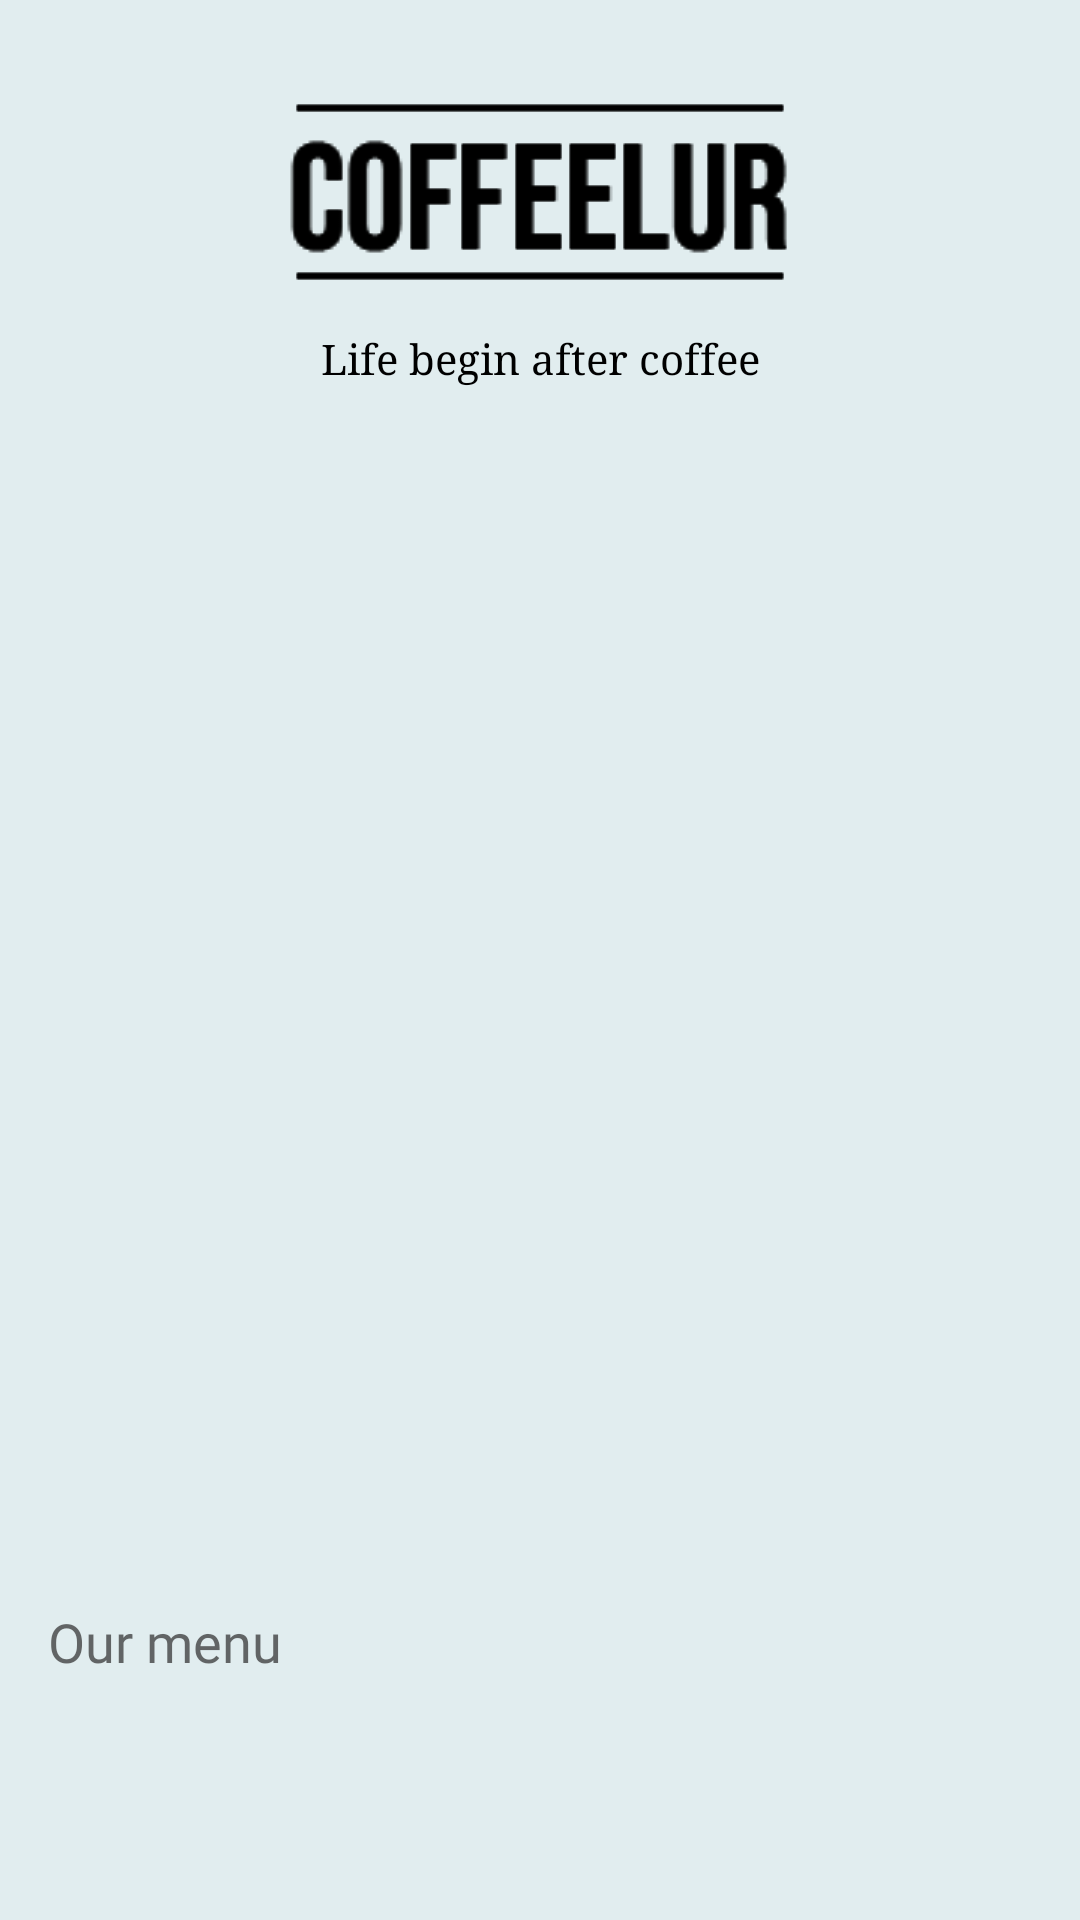

Layout XML and referenced resources for this Android screen:
<!-- AndroidManifest.xml: application theme Theme.Markup2 -->
<!-- res/layout/activity_main.xml -->
<?xml version="1.0" encoding="utf-8"?>
<androidx.constraintlayout.widget.ConstraintLayout
    xmlns:android="http://schemas.android.com/apk/res/android"
    xmlns:app="http://schemas.android.com/apk/res-auto"
    xmlns:tools="http://schemas.android.com/tools"
    android:layout_width="match_parent"
    android:layout_height="match_parent"
    android:background="#FFFFFF"
    android:backgroundTint="#E1EDEF"
    tools:context=".MainActivity">

    <ImageView
        android:id="@+id/imageView2"
        android:layout_width="wrap_content"
        android:layout_height="wrap_content"
        android:layout_marginTop="28dp"
        android:background="@drawable/coffeelur"
        app:layout_constraintEnd_toEndOf="parent"
        app:layout_constraintStart_toStartOf="parent"
        app:layout_constraintTop_toTopOf="parent"
        app:srcCompat="@drawable/coffeelur" />

    <com.google.android.material.textview.MaterialTextView
        android:id="@+id/surnameText"
        android:layout_width="wrap_content"
        android:layout_height="wrap_content"
        android:layout_alignParentStart="true"
        android:layout_alignParentTop="true"
        android:layout_marginTop="8dp"
        android:fontFamily="serif"
        android:text="Life begin after coffee"
        android:textColor="#000000"
        android:textSize="14dp"
        app:layout_constraintEnd_toEndOf="parent"
        app:layout_constraintStart_toStartOf="parent"
        app:layout_constraintTop_toBottomOf="@+id/imageView2" />


    <androidx.recyclerview.widget.RecyclerView
        android:id="@+id/listProduct"
        android:layout_width="match_parent"
        android:layout_height="380dp"
        android:layout_marginTop="24dp"
        android:orientation="horizontal"
        android:scrollbars="none"
        app:layoutManager="androidx.recyclerview.widget.LinearLayoutManager"
        app:layout_constraintEnd_toEndOf="parent"
        app:layout_constraintHorizontal_bias="0.0"
        app:layout_constraintStart_toStartOf="parent"
        app:layout_constraintTop_toBottomOf="@+id/surnameText" />

    <com.google.android.material.textview.MaterialTextView
        android:id="@+id/ourMenu"
        android:layout_width="wrap_content"
        android:layout_height="wrap_content"
        android:layout_marginStart="16dp"
        android:layout_marginBottom="8dp"
        android:fontFamily="@font/hind_medium"
        android:text="Our menu"
        android:textColor="#B9303030"
        android:textSize="18dp"
        app:layout_constraintBottom_toTopOf="@+id/listMenu"
        app:layout_constraintStart_toStartOf="parent" />

    <androidx.recyclerview.widget.RecyclerView
        android:id="@+id/listMenu"
        android:layout_width="match_parent"
        android:layout_height="150dp"
        android:layout_marginTop="44dp"
        android:orientation="horizontal"
        android:scrollbars="none"
        app:layoutManager="androidx.recyclerview.widget.LinearLayoutManager"
        app:layout_constraintBottom_toBottomOf="parent"
        app:layout_constraintEnd_toEndOf="parent"
        app:layout_constraintHorizontal_bias="0.0"
        app:layout_constraintStart_toStartOf="parent"
        app:layout_constraintTop_toBottomOf="@+id/listProduct"
        app:layout_constraintVertical_bias="0.111" />


</androidx.constraintlayout.widget.ConstraintLayout>
<!-- resources referenced by this layout -->
<resources>
  <!-- drawable coffeelur: png bitmap (drawable, 2961 bytes) -->
  <style name="Theme.Markup2" parent="Theme.MaterialComponents.DayNight.NoActionBar">
          
          <item name="colorPrimary">#E48800</item>
          <item name="colorPrimaryVariant">#E48800</item>
          <item name="colorOnPrimary">@color/white</item>
          
          <item name="colorSecondary">#E48800</item>
          <item name="colorSecondaryVariant">#E48800</item>
          <item name="colorOnSecondary">@color/black</item>
          
          <item name="android:statusBarColor" tools:targetApi="l">?attr/colorPrimaryVariant</item>
          
      </style>
  <!-- not gathered from this repository: default colours our renderer supplied (Android Studio template values) -->
  <color name="black">#FF000000</color>
  <color name="white">#FFFFFFFF</color>
</resources>
